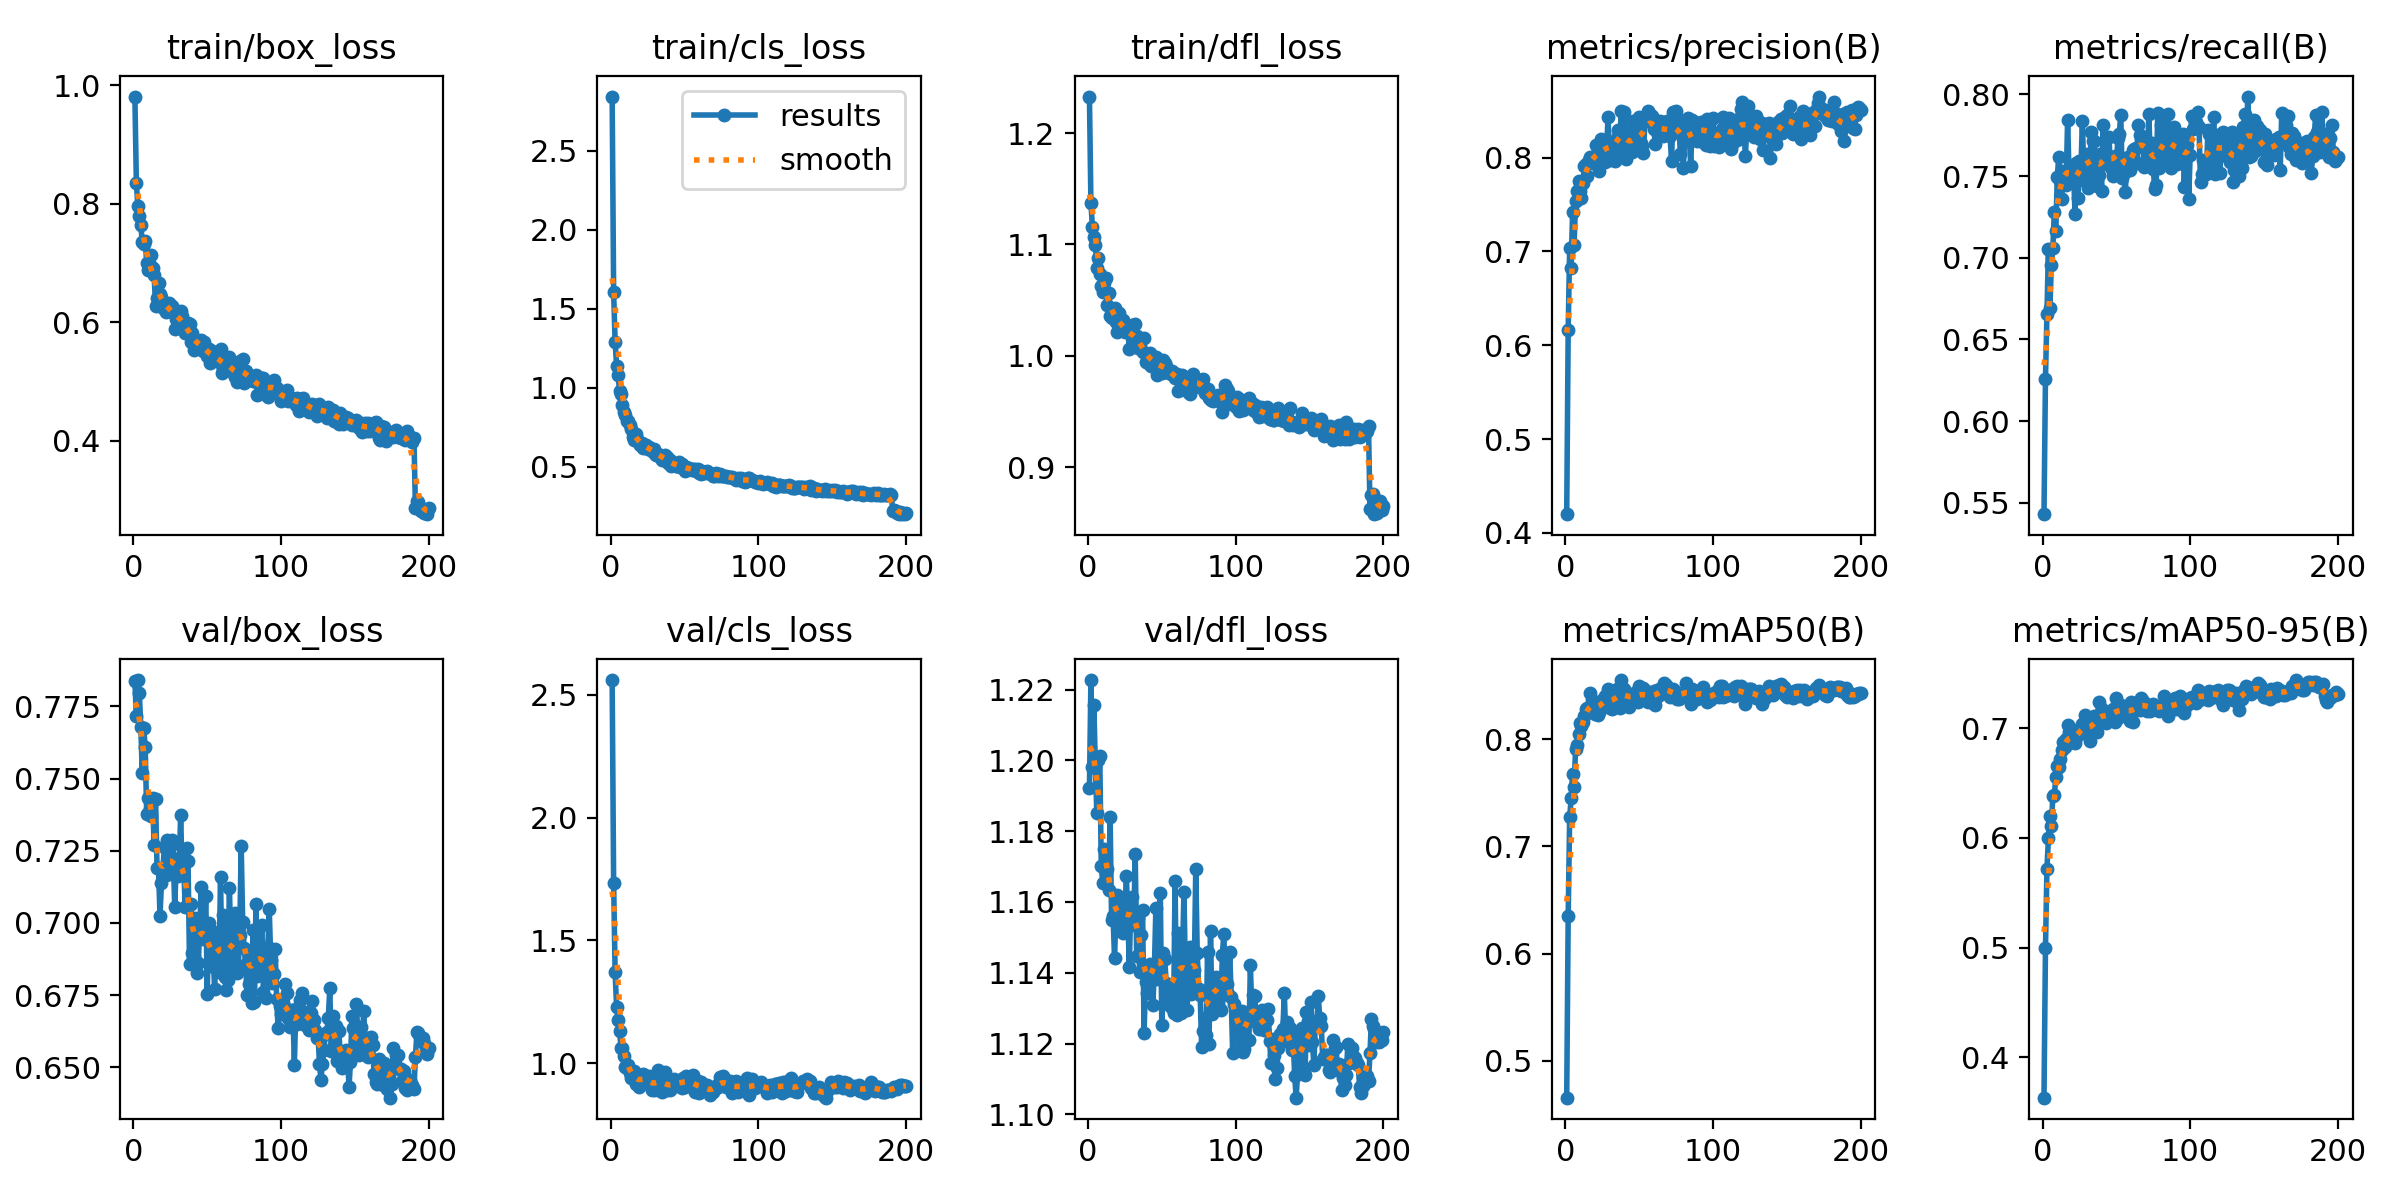

The table this chart was drawn from, first rows:
epoch, train/box_loss, train/cls_loss, train/dfl_loss, metrics/precision(B), metrics/recall(B), metrics/mAP50(B), metrics/mAP50-95(B), val/box_loss, val/cls_loss, val/dfl_loss, lr/pg0, lr/pg1, lr/pg2
1, 0.9813, 2.843, 1.233, 0.4199, 0.5431, 0.4654, 0.3632, 0.7837, 2.56, 1.192, 0.0002505, 0.0002505, 0.0002505
2, 0.835, 1.604, 1.137, 0.6166, 0.6257, 0.6351, 0.4993, 0.7715, 1.734, 1.223, 0.0005043, 0.0005043, 0.0005043
3, 0.7959, 1.292, 1.116, 0.7037, 0.6656, 0.7271, 0.5719, 0.7841, 1.371, 1.198, 0.0007556, 0.0007556, 0.0007556
4, 0.78, 1.139, 1.107, 0.6826, 0.7055, 0.7448, 0.5996, 0.7798, 1.229, 1.216, 0.0007576, 0.0007576, 0.0007576
5, 0.765, 1.081, 1.1, 0.7426, 0.6695, 0.7675, 0.6201, 0.768, 1.176, 1.198, 0.0007576, 0.0007576, 0.0007576
6, 0.7348, 0.979, 1.079, 0.7073, 0.6956, 0.7557, 0.6107, 0.752, 1.133, 1.185, 0.0007538, 0.0007538, 0.0007538
7, 0.7316, 0.9618, 1.088, 0.754, 0.7056, 0.7908, 0.6383, 0.7676, 1.061, 1.2, 0.00075, 0.00075, 0.00075
8, 0.7375, 0.8888, 1.073, 0.7649, 0.7281, 0.7949, 0.6388, 0.7608, 1.061, 1.201, 0.0007462, 0.0007462, 0.0007462
9, 0.7008, 0.8453, 1.062, 0.7757, 0.7162, 0.8047, 0.6553, 0.7376, 1.028, 1.17, 0.0007424, 0.0007424, 0.0007424
10, 0.6883, 0.8272, 1.058, 0.765, 0.7496, 0.8148, 0.6654, 0.7433, 0.9835, 1.165, 0.0007386, 0.0007386, 0.0007386
11, 0.6966, 0.7894, 1.065, 0.7571, 0.7617, 0.8121, 0.6646, 0.7395, 0.9802, 1.175, 0.0007347, 0.0007347, 0.0007347
12, 0.7134, 0.7879, 1.069, 0.7735, 0.7471, 0.8165, 0.6724, 0.737, 0.9948, 1.169, 0.0007309, 0.0007309, 0.0007309
13, 0.6921, 0.7663, 1.046, 0.7907, 0.7359, 0.8215, 0.6798, 0.7431, 0.9616, 1.169, 0.0007271, 0.0007271, 0.0007271
14, 0.6807, 0.739, 1.056, 0.7935, 0.753, 0.8282, 0.6874, 0.7271, 0.9394, 1.163, 0.0007233, 0.0007233, 0.0007233
15, 0.6276, 0.6877, 1.036, 0.781, 0.745, 0.8295, 0.6834, 0.743, 0.9594, 1.184, 0.0007195, 0.0007195, 0.0007195
16, 0.6404, 0.6707, 1.034, 0.7977, 0.7442, 0.8274, 0.69, 0.719, 0.9699, 1.155, 0.0007157, 0.0007157, 0.0007157
17, 0.6666, 0.7064, 1.04, 0.801, 0.7846, 0.8435, 0.7035, 0.7189, 0.9153, 1.156, 0.0007119, 0.0007119, 0.0007119
18, 0.6482, 0.6768, 1.043, 0.7948, 0.7501, 0.8372, 0.6965, 0.7025, 0.9185, 1.144, 0.0007081, 0.0007081, 0.0007081
19, 0.642, 0.6512, 1.031, 0.798, 0.7509, 0.8343, 0.692, 0.7137, 0.9027, 1.157, 0.0007043, 0.0007043, 0.0007043
20, 0.6242, 0.6358, 1.021, 0.799, 0.7473, 0.8233, 0.6873, 0.7191, 0.9311, 1.162, 0.0007005, 0.0007005, 0.0007005
21, 0.6294, 0.6523, 1.038, 0.8138, 0.7533, 0.8307, 0.6874, 0.7263, 0.9321, 1.161, 0.0006967, 0.0006967, 0.0006967
22, 0.6176, 0.6163, 1.026, 0.8073, 0.7271, 0.8227, 0.6863, 0.7166, 0.9566, 1.154, 0.0006929, 0.0006929, 0.0006929
23, 0.6238, 0.6402, 1.028, 0.7861, 0.7579, 0.8255, 0.6919, 0.7288, 0.9415, 1.158, 0.0006891, 0.0006891, 0.0006891
24, 0.6327, 0.64, 1.032, 0.8199, 0.7366, 0.8326, 0.6943, 0.7171, 0.9486, 1.151, 0.0006853, 0.0006853, 0.0006853
25, 0.6186, 0.61, 1.022, 0.8154, 0.7591, 0.8365, 0.6996, 0.7263, 0.941, 1.157, 0.0006815, 0.0006815, 0.0006815
26, 0.6274, 0.6218, 1.023, 0.8002, 0.7537, 0.8365, 0.6962, 0.7287, 0.9496, 1.167, 0.0006776, 0.0006776, 0.0006776
27, 0.6245, 0.6105, 1.022, 0.7954, 0.7838, 0.8403, 0.7038, 0.7227, 0.9066, 1.156, 0.0006738, 0.0006738, 0.0006738
28, 0.5892, 0.5974, 1.006, 0.8096, 0.751, 0.8357, 0.7014, 0.7056, 0.8919, 1.142, 0.00067, 0.00067, 0.00067
29, 0.6063, 0.6113, 1.022, 0.8434, 0.747, 0.8466, 0.7126, 0.7209, 0.9001, 1.159, 0.0006662, 0.0006662, 0.0006662
30, 0.61, 0.5827, 1.028, 0.7973, 0.7636, 0.8294, 0.6967, 0.7163, 0.8896, 1.161, 0.0006624, 0.0006624, 0.0006624
31, 0.6133, 0.5755, 1.011, 0.8129, 0.7429, 0.834, 0.6983, 0.7197, 0.925, 1.153, 0.0006586, 0.0006586, 0.0006586
32, 0.6186, 0.5834, 1.029, 0.8055, 0.7515, 0.8279, 0.6887, 0.7374, 0.9725, 1.173, 0.0006548, 0.0006548, 0.0006548
33, 0.61, 0.5658, 1.018, 0.813, 0.7771, 0.841, 0.7081, 0.7168, 0.9373, 1.145, 0.000651, 0.000651, 0.000651
34, 0.5888, 0.5554, 1.007, 0.7961, 0.7713, 0.8372, 0.7, 0.7222, 0.938, 1.156, 0.0006472, 0.0006472, 0.0006472
35, 0.5814, 0.5444, 1.008, 0.8209, 0.7711, 0.8468, 0.7117, 0.7056, 0.8823, 1.14, 0.0006434, 0.0006434, 0.0006434
36, 0.5854, 0.5614, 1.015, 0.83, 0.7474, 0.8387, 0.6978, 0.7259, 0.9099, 1.151, 0.0006396, 0.0006396, 0.0006396
37, 0.5983, 0.5748, 1.003, 0.8197, 0.7439, 0.8291, 0.6966, 0.7216, 0.9651, 1.158, 0.0006358, 0.0006358, 0.0006358
38, 0.5969, 0.5596, 1.016, 0.8497, 0.7508, 0.8554, 0.7239, 0.6858, 0.8915, 1.123, 0.000632, 0.000632, 0.000632
39, 0.5667, 0.5253, 0.9947, 0.8086, 0.7636, 0.8431, 0.7135, 0.7064, 0.8994, 1.137, 0.0006282, 0.0006282, 0.0006282
40, 0.5818, 0.5441, 1.001, 0.8485, 0.7407, 0.8471, 0.7174, 0.6895, 0.8898, 1.134, 0.0006243, 0.0006243, 0.0006243
41, 0.5527, 0.5027, 0.9933, 0.7988, 0.7814, 0.8373, 0.7092, 0.6883, 0.9172, 1.137, 0.0006205, 0.0006205, 0.0006205
42, 0.5695, 0.5185, 1.003, 0.828, 0.7579, 0.8406, 0.7106, 0.7017, 0.9094, 1.143, 0.0006167, 0.0006167, 0.0006167
43, 0.5652, 0.515, 0.991, 0.8049, 0.7599, 0.8303, 0.7053, 0.6827, 0.9345, 1.139, 0.0006129, 0.0006129, 0.0006129
44, 0.5588, 0.5068, 0.9954, 0.8098, 0.7605, 0.8411, 0.7131, 0.6863, 0.9076, 1.131, 0.0006091, 0.0006091, 0.0006091
45, 0.5648, 0.5058, 0.9965, 0.8063, 0.7738, 0.8423, 0.7139, 0.6996, 0.9205, 1.142, 0.0006053, 0.0006053, 0.0006053
46, 0.5705, 0.5281, 0.999, 0.8394, 0.7562, 0.8399, 0.7098, 0.7126, 0.9266, 1.158, 0.0006015, 0.0006015, 0.0006015
47, 0.551, 0.4964, 0.9828, 0.8086, 0.7545, 0.8393, 0.7143, 0.6946, 0.9236, 1.138, 0.0005977, 0.0005977, 0.0005977
48, 0.5672, 0.5175, 0.9957, 0.8349, 0.7502, 0.8444, 0.718, 0.6963, 0.8986, 1.143, 0.0005939, 0.0005939, 0.0005939
49, 0.552, 0.497, 0.9883, 0.8109, 0.7621, 0.8349, 0.7055, 0.7094, 0.9393, 1.162, 0.0005901, 0.0005901, 0.0005901
50, 0.5431, 0.472, 0.9845, 0.8434, 0.7548, 0.8502, 0.7277, 0.6754, 0.9035, 1.125, 0.0005863, 0.0005863, 0.0005863
51, 0.5554, 0.4975, 0.9964, 0.8154, 0.7731, 0.8373, 0.7093, 0.7001, 0.9478, 1.146, 0.0005825, 0.0005825, 0.0005825
52, 0.5319, 0.4889, 0.9932, 0.8121, 0.7757, 0.8387, 0.714, 0.685, 0.9368, 1.144, 0.0005787, 0.0005787, 0.0005787
53, 0.5517, 0.4942, 0.9904, 0.8051, 0.7876, 0.8481, 0.7212, 0.6973, 0.9086, 1.137, 0.0005749, 0.0005749, 0.0005749
54, 0.5387, 0.4858, 0.9873, 0.8401, 0.7486, 0.8453, 0.7187, 0.6889, 0.9323, 1.132, 0.0005711, 0.0005711, 0.0005711
55, 0.5479, 0.4794, 0.9843, 0.8393, 0.7519, 0.8387, 0.7167, 0.6771, 0.9233, 1.131, 0.0005673, 0.0005673, 0.0005673
56, 0.5397, 0.4842, 0.9836, 0.85, 0.7403, 0.8351, 0.7134, 0.6942, 0.9525, 1.137, 0.0005634, 0.0005634, 0.0005634
57, 0.5421, 0.4846, 0.9868, 0.8476, 0.7538, 0.8438, 0.7188, 0.6828, 0.8817, 1.13, 0.0005596, 0.0005596, 0.0005596
58, 0.5334, 0.4749, 0.9839, 0.8391, 0.7618, 0.8429, 0.7188, 0.6846, 0.8994, 1.129, 0.0005558, 0.0005558, 0.0005558
59, 0.5548, 0.4839, 0.9799, 0.845, 0.7537, 0.8389, 0.7063, 0.7157, 0.9284, 1.166, 0.000552, 0.000552, 0.000552
60, 0.5142, 0.4627, 0.9833, 0.8303, 0.7593, 0.845, 0.7244, 0.683, 0.8794, 1.128, 0.0005482, 0.0005482, 0.0005482
... 140 more rows
